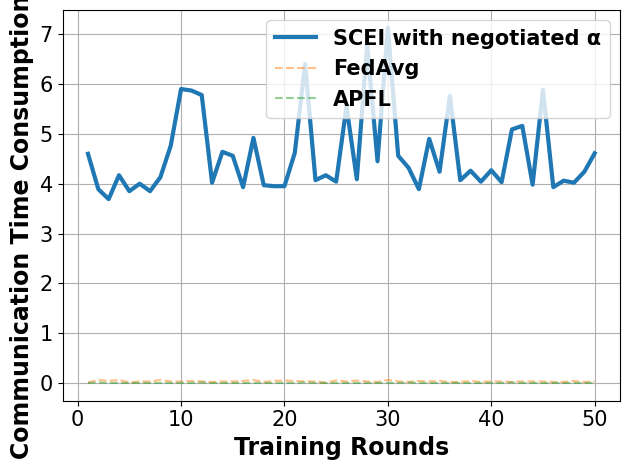

This figure's Python source:
# -*- coding: UTF-8 -*-

# For ubuntu env error: findfont: Font family ['Times New Roman'] not found. Falling back to DejaVu Sans.
# ```bash
# sudo apt-get install msttcorefonts
# rm -rf ~/.cache/matplotlib
# ```

import matplotlib.pyplot as plt
import matplotlib.font_manager as font_manager

x = [1, 2, 3, 4, 5, 6, 7, 8, 9, 10, 11, 12, 13, 14, 15, 16, 17, 18, 19, 20, 21, 22, 23, 24, 25, 26, 27, 28, 29, 30, 31,
     32, 33, 34, 35, 36, 37, 38, 39, 40, 41, 42, 43, 44, 45, 46, 47, 48, 49, 50]

fed_server = [4.6, 3.89, 3.69, 4.17, 3.85, 4.0, 3.85, 4.13, 4.76, 5.9, 5.87, 5.78, 4.02, 4.64, 4.56, 3.93, 4.92, 3.97, 3.95, 3.95, 4.62, 6.4, 4.07, 4.17, 4.04, 5.55, 4.09, 6.79, 4.45, 7.13, 4.56, 4.32, 3.89, 4.9, 4.24, 5.76, 4.07, 4.26, 4.04, 4.27, 4.03, 5.09, 5.16, 3.98, 5.88, 3.93, 4.06, 4.02, 4.24, 4.61]
main_fed_localA = [0.0, 0.01, 0.0, 0.0, 0.0, 0.0, 0.0, 0.0, 0.0, 0.0, 0.0, 0.01, 0.0, 0.0, 0.0, 0.0, 0.0, 0.0, 0.0, 0.0, 0.0, 0.01, 0.0, 0.0, 0.0, 0.0, 0.0, 0.0, 0.0, 0.0, 0.0, 0.01, 0.0, 0.0, 0.0, 0.0, 0.0, 0.0, 0.0, 0.0, 0.0, 0.01, 0.0, 0.0, 0.0, 0.0, 0.0, 0.0, 0.0, 0.0]
main_fed = [0.01, 0.06, 0.04, 0.06, 0.01, 0.03, 0.03, 0.06, 0.03, 0.03, 0.04, 0.03, 0.02, 0.03, 0.03, 0.04, 0.06, 0.02, 0.04, 0.05, 0.04, 0.03, 0.03, 0.01, 0.05, 0.03, 0.05, 0.03, 0.02, 0.06, 0.03, 0.02, 0.04, 0.03, 0.04, 0.02, 0.02, 0.04, 0.02, 0.03, 0.03, 0.02, 0.03, 0.03, 0.03, 0.02, 0.02, 0.04, 0.02, 0.03]

fig, axes = plt.subplots()

legendFont = font_manager.FontProperties(family='Times New Roman', weight='bold', style='normal', size=15)
xylabelFont = font_manager.FontProperties(family='Times New Roman', weight='bold', style='normal', size=17)
csXYLabelFont = {'fontproperties': xylabelFont}

axes.plot(x, fed_server, label="SCEI with negotiated α", linewidth=3)
axes.plot(x, main_fed, label="FedAvg", linestyle='--', alpha=0.5)
axes.plot(x, main_fed_localA, label="APFL", linestyle='--', alpha=0.5)


axes.set_xlabel("Training Rounds", **csXYLabelFont)
axes.set_ylabel("Communication Time Consumption (s)", **csXYLabelFont)

plt.xticks(family='Times New Roman', fontsize=15)
plt.yticks(family='Times New Roman', fontsize=15)
plt.tight_layout()
# plt.ylim(90, 100)
plt.legend(prop=legendFont)
plt.grid()
plt.show()
